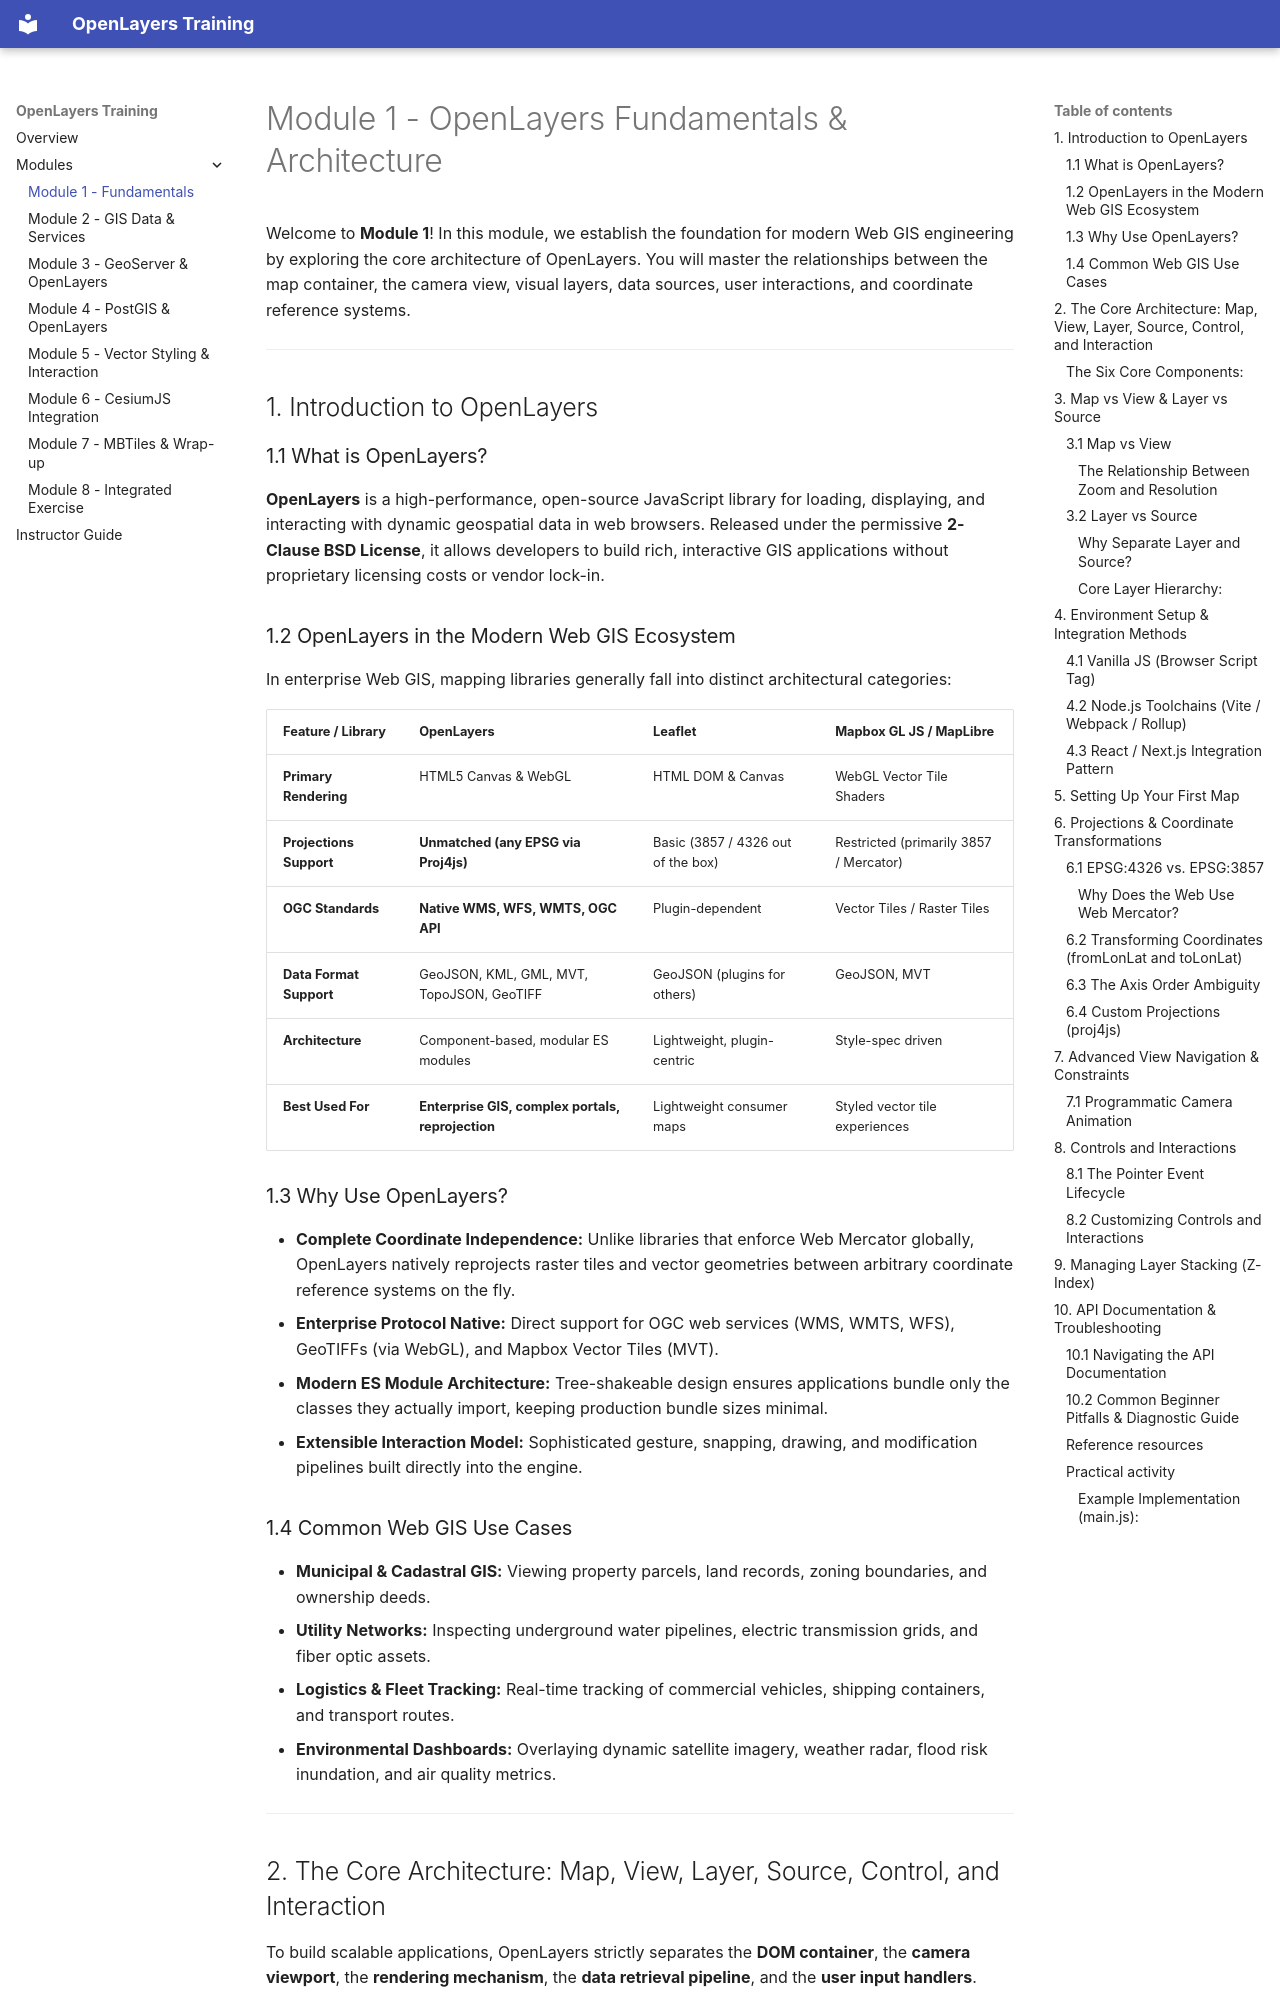

repository: Rotten-Grapes-Pvt-Ltd/Trainings-openlayers · page: module-1/index.html · generator: mkdocs

# Module 1 - OpenLayers Fundamentals & Architecture

Welcome to **Module 1**! In this module, we establish the foundation for modern Web GIS engineering by exploring the core architecture of OpenLayers. You will master the relationships between the map container, the camera view, visual layers, data sources, user interactions, and coordinate reference systems.

---

## 1. Introduction to OpenLayers

### 1.1 What is OpenLayers?
**OpenLayers** is a high-performance, open-source JavaScript library for loading, displaying, and interacting with dynamic geospatial data in web browsers. Released under the permissive **2-Clause BSD License**, it allows developers to build rich, interactive GIS applications without proprietary licensing costs or vendor lock-in.

### 1.2 OpenLayers in the Modern Web GIS Ecosystem
In enterprise Web GIS, mapping libraries generally fall into distinct architectural categories:

| Feature / Library | OpenLayers | Leaflet | Mapbox GL JS / MapLibre |
|---|---|---|---|
| **Primary Rendering** | HTML5 Canvas & WebGL | HTML DOM & Canvas | WebGL Vector Tile Shaders |
| **Projections Support** | **Unmatched (any EPSG via Proj4js)** | Basic (3857 / 4326 out of the box) | Restricted (primarily 3857 / Mercator) |
| **OGC Standards** | **Native WMS, WFS, WMTS, OGC API** | Plugin-dependent | Vector Tiles / Raster Tiles |
| **Data Format Support** | GeoJSON, KML, GML, MVT, TopoJSON, GeoTIFF | GeoJSON (plugins for others) | GeoJSON, MVT |
| **Architecture** | Component-based, modular ES modules | Lightweight, plugin-centric | Style-spec driven |
| **Best Used For** | **Enterprise GIS, complex portals, reprojection** | Lightweight consumer maps | Styled vector tile experiences |

### 1.3 Why Use OpenLayers?

- **Complete Coordinate Independence:** Unlike libraries that enforce Web Mercator globally, OpenLayers natively reprojects raster tiles and vector geometries between arbitrary coordinate reference systems on the fly.
- **Enterprise Protocol Native:** Direct support for OGC web services (WMS, WMTS, WFS), GeoTIFFs (via WebGL), and Mapbox Vector Tiles (MVT).
- **Modern ES Module Architecture:** Tree-shakeable design ensures applications bundle only the classes they actually import, keeping production bundle sizes minimal.
- **Extensible Interaction Model:** Sophisticated gesture, snapping, drawing, and modification pipelines built directly into the engine.

### 1.4 Common Web GIS Use Cases

- **Municipal & Cadastral GIS:** Viewing property parcels, land records, zoning boundaries, and ownership deeds.
- **Utility Networks:** Inspecting underground water pipelines, electric transmission grids, and fiber optic assets.
- **Logistics & Fleet Tracking:** Real-time tracking of commercial vehicles, shipping containers, and transport routes.
- **Environmental Dashboards:** Overlaying dynamic satellite imagery, weather radar, flood risk inundation, and air quality metrics.

---
